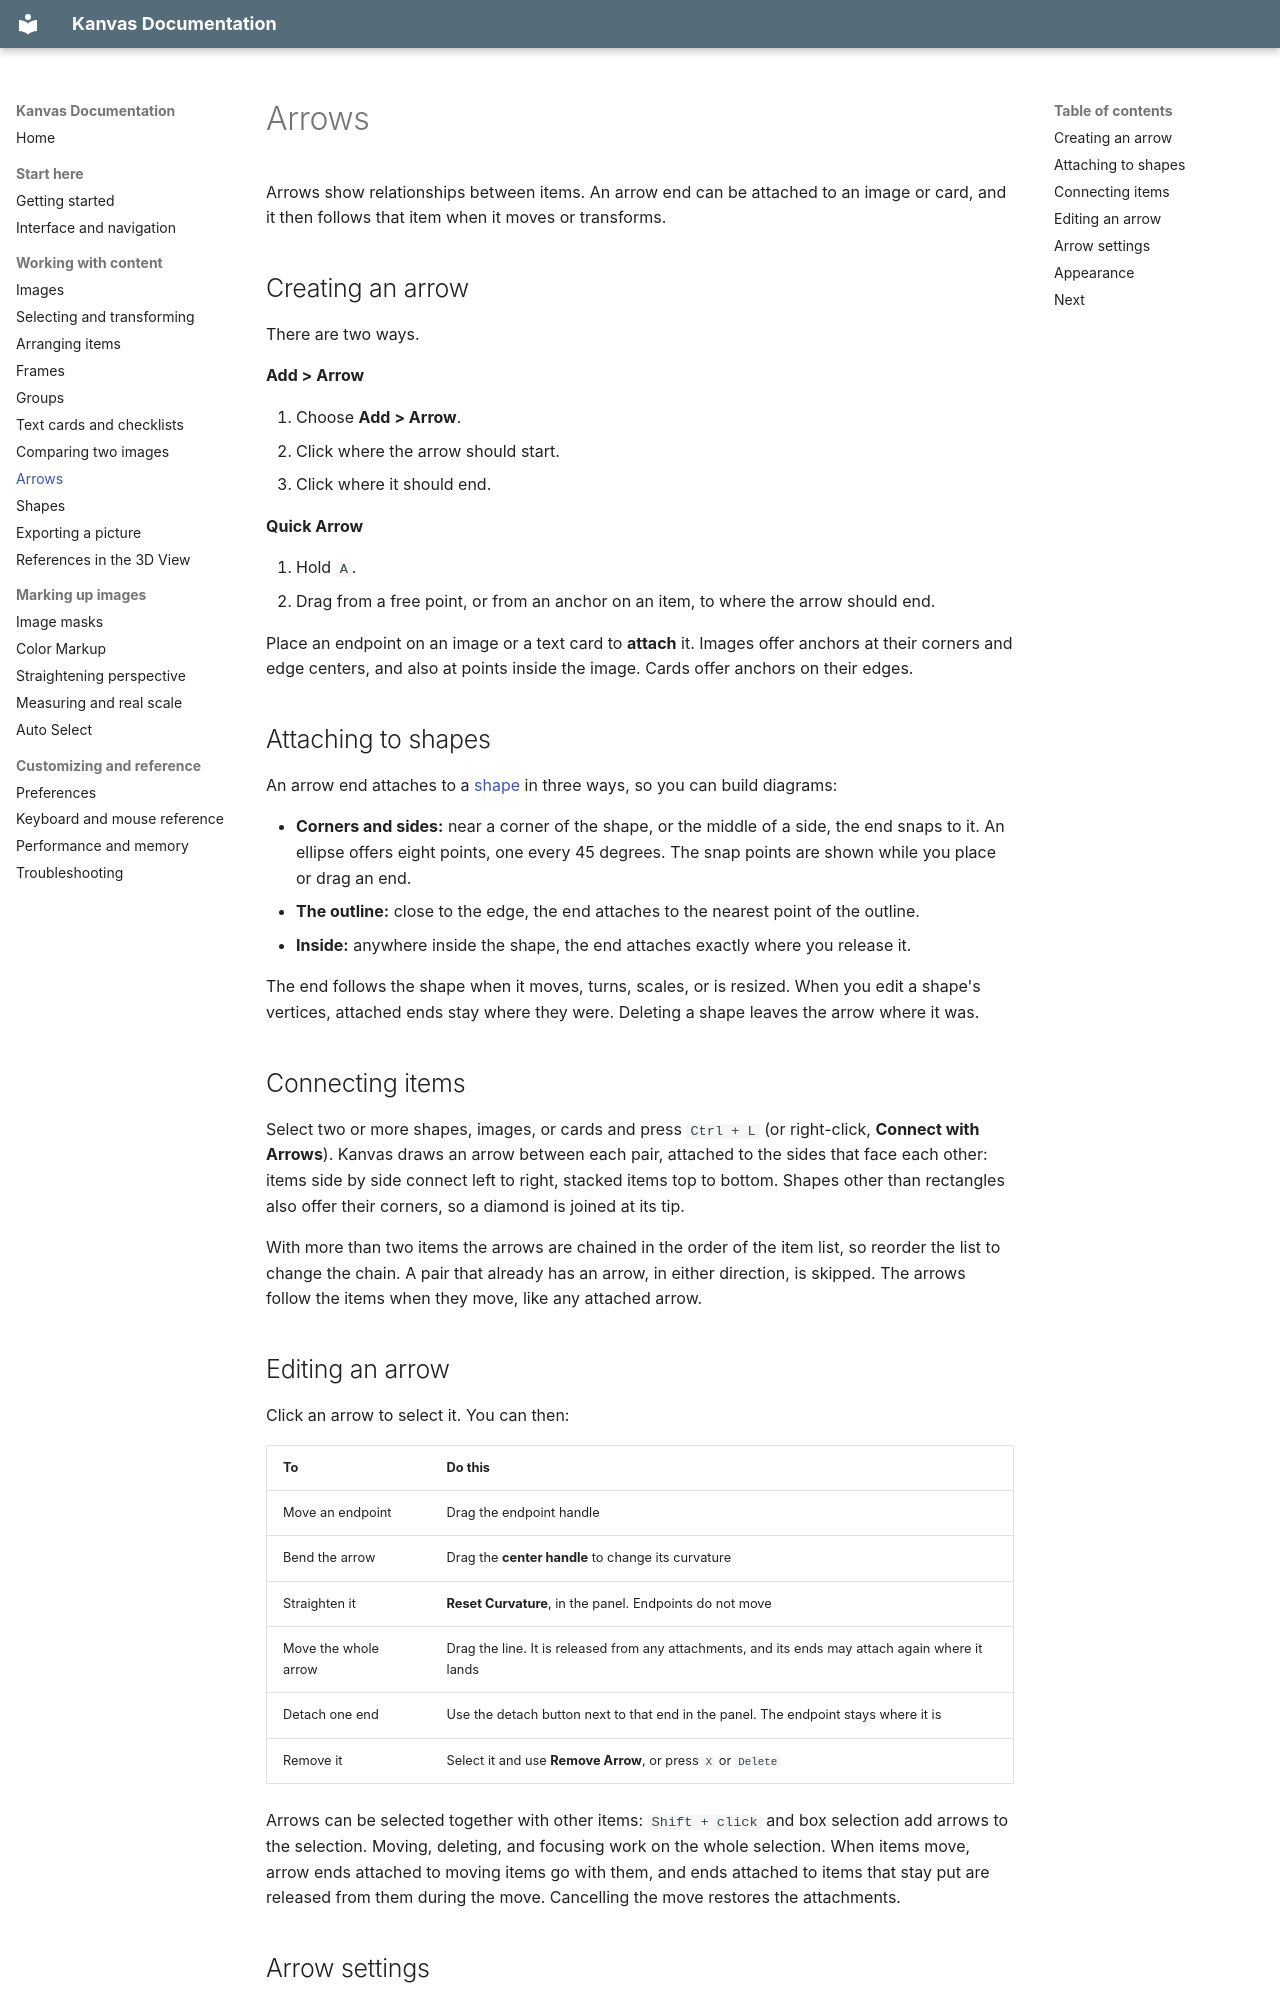

repository: r-kez/k_tools_kanvas · page: arrows/index.html · generator: mkdocs

# Arrows

Arrows show relationships between items. An arrow end can be attached to an image or card, and it then follows that item when it moves or transforms.

## Creating an arrow

There are two ways.

**Add > Arrow**

1. Choose **Add > Arrow**.
2. Click where the arrow should start.
3. Click where it should end.

**Quick Arrow**

1. Hold `A`.
2. Drag from a free point, or from an anchor on an item, to where the arrow should end.

Place an endpoint on an image or a text card to **attach** it. Images offer anchors at their corners and edge centers, and also at points inside the image. Cards offer anchors on their edges.

## Attaching to shapes

An arrow end attaches to a [shape](shapes.md) in three ways, so you can build diagrams:

- **Corners and sides:** near a corner of the shape, or the middle of a side, the end snaps to it. An ellipse offers eight points, one every 45 degrees. The snap points are shown while you place or drag an end.
- **The outline:** close to the edge, the end attaches to the nearest point of the outline.
- **Inside:** anywhere inside the shape, the end attaches exactly where you release it.

The end follows the shape when it moves, turns, scales, or is resized. When you edit a shape's vertices, attached ends stay where they were. Deleting a shape leaves the arrow where it was.

## Connecting items

Select two or more shapes, images, or cards and press `Ctrl + L` (or right-click, **Connect with Arrows**). Kanvas draws an arrow between each pair, attached to the sides that face each other: items side by side connect left to right, stacked items top to bottom. Shapes other than rectangles also offer their corners, so a diamond is joined at its tip.

With more than two items the arrows are chained in the order of the item list, so reorder the list to change the chain. A pair that already has an arrow, in either direction, is skipped. The arrows follow the items when they move, like any attached arrow.
